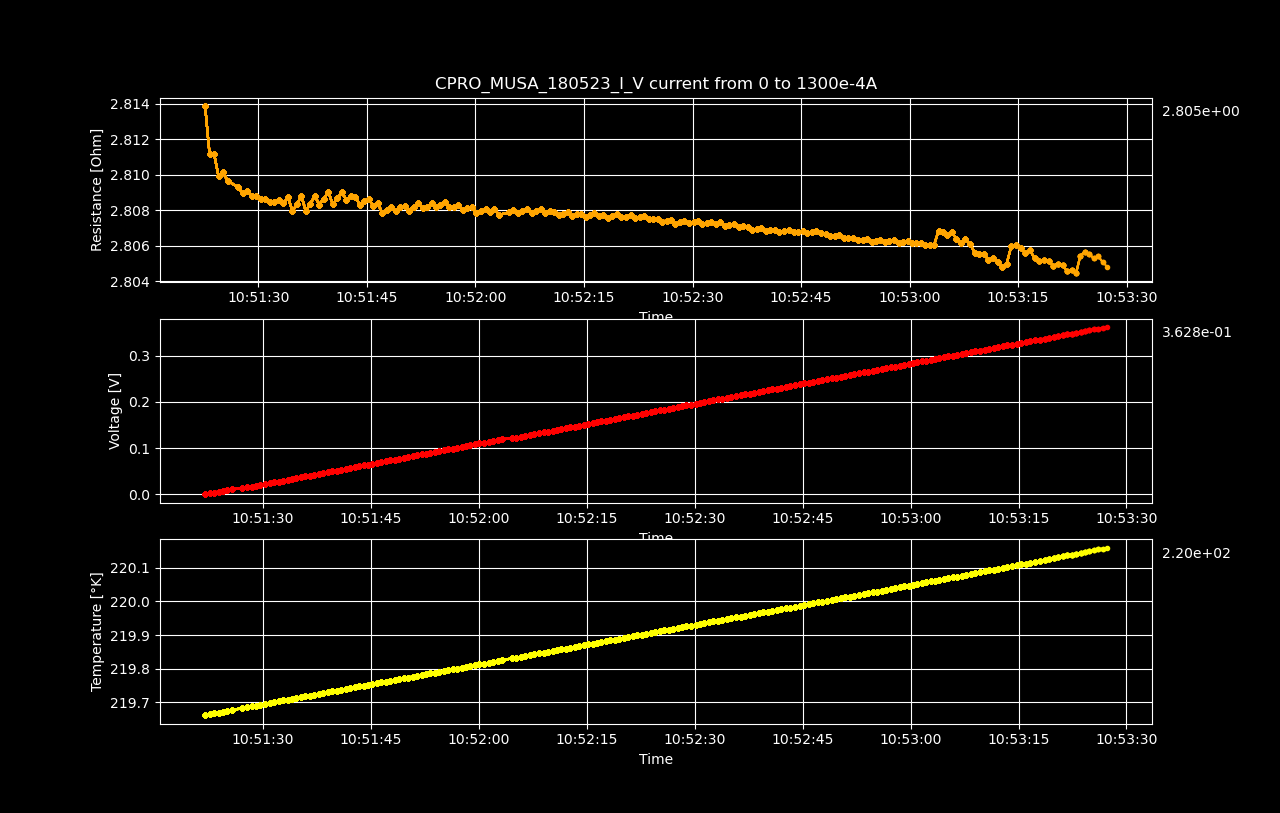

Data behind this chart, as committed beside it:
Datetime, Temperature [K], Voltage [V], Resistance [𝛀], Current Source [A], Electric Field [V/cm], Restivity [𝛀 cm], Current Density [A/cm2]
2023-05-19 10:51:21.994326, 219.7, 3.22967844e-06, inf, 0.0, 5.0463725624999995e-05, inf, 0.0
2023-05-19 10:51:22.624473, 219.7, 0.001838, 2.814, 0.0006533, 0.02872, 4.792, 0.005993
2023-05-19 10:51:23.245391, 219.7, 0.003673, 2.811, 0.001307, 0.05739, 4.788, 0.01199
2023-05-19 10:51:23.863374, 219.7, 0.005509, 2.811, 0.00196, 0.08608, 4.788, 0.01798
2023-05-19 10:51:24.480530, 219.7, 0.007343, 2.81, 0.002613, 0.1147, 4.786, 0.02397
2023-05-19 10:51:25.102293, 219.7, 0.009179, 2.81, 0.003266, 0.1434, 4.786, 0.02997
2023-05-19 10:51:25.729538, 219.7, 0.01101, 2.81, 0.00392, 0.1721, 4.785, 0.03596
2023-05-19 10:51:27.185695, 219.7, 0.01285, 2.809, 0.004573, 0.2007, 4.785, 0.04195
2023-05-19 10:51:27.813570, 219.7, 0.01468, 2.809, 0.005226, 0.2294, 4.784, 0.04795
2023-05-19 10:51:28.451613, 219.7, 0.01652, 2.809, 0.005879, 0.2581, 4.784, 0.05394
2023-05-19 10:51:29.066175, 219.7, 0.01835, 2.809, 0.006533, 0.2867, 4.784, 0.05993
2023-05-19 10:51:29.666050, 219.7, 0.02018, 2.809, 0.007186, 0.3154, 4.784, 0.06593
2023-05-19 10:51:30.293996, 219.7, 0.02202, 2.809, 0.007839, 0.344, 4.783, 0.07192
2023-05-19 10:51:30.958371, 219.7, 0.02385, 2.809, 0.008492, 0.3727, 4.783, 0.07791
2023-05-19 10:51:31.591486, 219.7, 0.02569, 2.808, 0.009146, 0.4013, 4.783, 0.08391
2023-05-19 10:51:32.209612, 219.7, 0.02752, 2.808, 0.009799, 0.43, 4.783, 0.0899
2023-05-19 10:51:32.830636, 219.7, 0.02936, 2.809, 0.01045, 0.4587, 4.783, 0.09589
2023-05-19 10:51:33.455638, 219.7, 0.03119, 2.808, 0.01111, 0.4873, 4.783, 0.1019
2023-05-19 10:51:34.082684, 219.7, 0.03303, 2.809, 0.01176, 0.5161, 4.784, 0.1079
2023-05-19 10:51:34.692894, 219.7, 0.03485, 2.808, 0.01241, 0.5446, 4.782, 0.1139
2023-05-19 10:51:35.312294, 219.7, 0.03669, 2.808, 0.01307, 0.5733, 4.783, 0.1199
2023-05-19 10:51:35.923947, 219.7, 0.03853, 2.809, 0.01372, 0.6021, 4.784, 0.1259
2023-05-19 10:51:36.551432, 219.7, 0.04036, 2.808, 0.01437, 0.6306, 4.782, 0.1319
2023-05-19 10:51:37.174713, 219.7, 0.0422, 2.808, 0.01503, 0.6593, 4.783, 0.1378
2023-05-19 10:51:37.797439, 219.7, 0.04404, 2.809, 0.01568, 0.6881, 4.784, 0.1438
2023-05-19 10:51:38.409151, 219.7, 0.04586, 2.808, 0.01633, 0.7166, 4.783, 0.1498
2023-05-19 10:51:39.026894, 219.7, 0.0477, 2.809, 0.01698, 0.7454, 4.783, 0.1558
2023-05-19 10:51:39.659361, 219.7, 0.04955, 2.809, 0.01764, 0.7742, 4.784, 0.1618
2023-05-19 10:51:40.292437, 219.7, 0.05137, 2.808, 0.01829, 0.8026, 4.783, 0.1678
2023-05-19 10:51:40.912737, 219.7, 0.05321, 2.809, 0.01894, 0.8314, 4.784, 0.1738
2023-05-19 10:51:41.526546, 219.7, 0.05505, 2.809, 0.0196, 0.8602, 4.784, 0.1798
2023-05-19 10:51:42.145493, 219.7, 0.05688, 2.809, 0.02025, 0.8887, 4.783, 0.1858
2023-05-19 10:51:42.771463, 219.7, 0.05872, 2.809, 0.0209, 0.9174, 4.784, 0.1918
2023-05-19 10:51:43.398758, 219.7, 0.06055, 2.809, 0.02156, 0.9461, 4.784, 0.1978
2023-05-19 10:51:44.003304, 219.8, 0.06238, 2.808, 0.02221, 0.9746, 4.783, 0.2038
2023-05-19 10:51:44.622833, 219.8, 0.06421, 2.809, 0.02286, 1.003, 4.783, 0.2098
2023-05-19 10:51:45.247372, 219.8, 0.06605, 2.809, 0.02352, 1.032, 4.783, 0.2158
2023-05-19 10:51:45.879485, 219.8, 0.06788, 2.808, 0.02417, 1.061, 4.783, 0.2218
2023-05-19 10:51:46.496319, 219.8, 0.06972, 2.808, 0.02482, 1.089, 4.783, 0.2277
2023-05-19 10:51:47.096522, 219.8, 0.07154, 2.808, 0.02548, 1.118, 4.782, 0.2337
2023-05-19 10:51:47.702592, 219.8, 0.07338, 2.808, 0.02613, 1.146, 4.782, 0.2397
2023-05-19 10:51:48.325565, 219.8, 0.07521, 2.808, 0.02678, 1.175, 4.783, 0.2457
2023-05-19 10:51:48.957994, 219.8, 0.07704, 2.808, 0.02744, 1.204, 4.782, 0.2517
2023-05-19 10:51:49.566591, 219.8, 0.07888, 2.808, 0.02809, 1.233, 4.783, 0.2577
2023-05-19 10:51:50.191734, 219.8, 0.08072, 2.808, 0.02874, 1.261, 4.783, 0.2637
2023-05-19 10:51:50.814068, 219.8, 0.08255, 2.808, 0.0294, 1.29, 4.782, 0.2697
2023-05-19 10:51:51.438141, 219.8, 0.08439, 2.808, 0.03005, 1.319, 4.783, 0.2757
2023-05-19 10:51:52.074139, 219.8, 0.08623, 2.808, 0.0307, 1.347, 4.783, 0.2817
2023-05-19 10:51:52.696514, 219.8, 0.08805, 2.808, 0.03136, 1.376, 4.783, 0.2877
2023-05-19 10:51:53.305268, 219.8, 0.08989, 2.808, 0.03201, 1.405, 4.783, 0.2937
2023-05-19 10:51:53.921778, 219.8, 0.09173, 2.808, 0.03266, 1.433, 4.783, 0.2997
2023-05-19 10:51:54.544134, 219.8, 0.09356, 2.808, 0.03332, 1.462, 4.783, 0.3057
2023-05-19 10:51:55.154935, 219.8, 0.0954, 2.808, 0.03397, 1.491, 4.783, 0.3116
2023-05-19 10:51:55.767576, 219.8, 0.09724, 2.808, 0.03462, 1.519, 4.783, 0.3176
2023-05-19 10:51:56.371703, 219.8, 0.09906, 2.808, 0.03528, 1.548, 4.783, 0.3236
2023-05-19 10:51:56.997843, 219.8, 0.1009, 2.808, 0.03593, 1.577, 4.783, 0.3296
2023-05-19 10:51:57.634322, 219.8, 0.1027, 2.808, 0.03658, 1.605, 4.783, 0.3356
2023-05-19 10:51:58.254750, 219.8, 0.1046, 2.808, 0.03724, 1.634, 4.782, 0.3416
2023-05-19 10:51:58.863717, 219.8, 0.1064, 2.808, 0.03789, 1.662, 4.783, 0.3476
2023-05-19 10:51:59.477740, 219.8, 0.1082, 2.808, 0.03854, 1.691, 4.783, 0.3536
... 140 more rows
